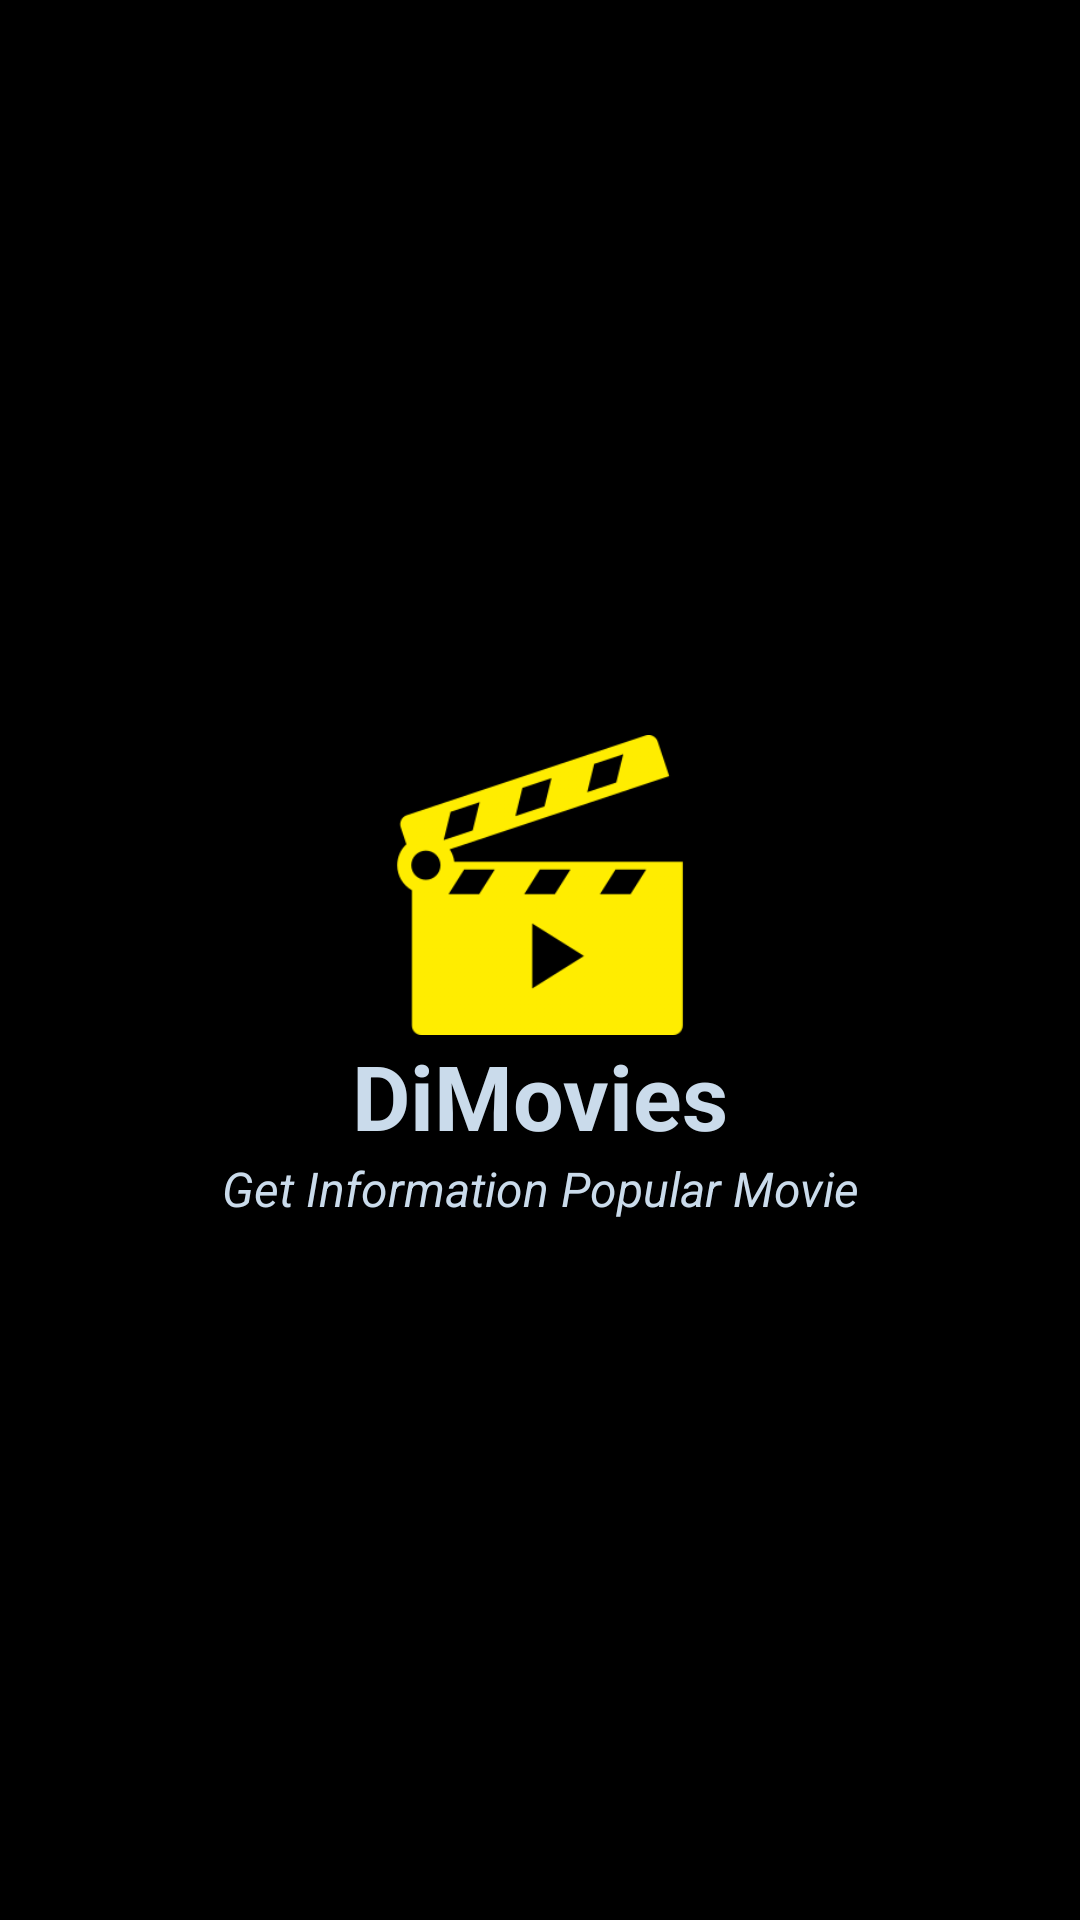

Android layout source for this screen:
<!-- AndroidManifest.xml: activity theme Theme.MaterialComponents.NoActionBar -->
<!-- res/layout/activity_splash_screen.xml -->
<?xml version="1.0" encoding="utf-8"?>
<androidx.constraintlayout.widget.ConstraintLayout xmlns:android="http://schemas.android.com/apk/res/android"
    xmlns:app="http://schemas.android.com/apk/res-auto"
    xmlns:tools="http://schemas.android.com/tools"
    android:layout_width="match_parent"
    android:layout_height="match_parent"
    android:background="@color/colorAccent"
    tools:viewBindingIgnore="true"
    tools:context="ui.splashscreen.SplashScreenActivity">

    <TextView
        android:id="@+id/textView"
        android:layout_width="wrap_content"
        android:layout_height="wrap_content"
        android:text="@string/app_name"
        android:textColor="@color/White_monotone"
        android:textSize="30sp"
        android:textStyle="bold"
        app:layout_constraintEnd_toEndOf="@+id/imageView"
        app:layout_constraintStart_toStartOf="@+id/imageView"
        app:layout_constraintTop_toBottomOf="@+id/imageView" />

    <TextView
        android:id="@+id/textView2"
        android:layout_width="wrap_content"
        android:layout_height="wrap_content"
        android:text="@string/bio_movie"
        android:textColor="@color/White_monotone"
        android:textSize="16sp"
        android:textStyle="italic"
        app:layout_constraintEnd_toEndOf="@+id/textView"
        app:layout_constraintStart_toStartOf="@+id/textView"
        app:layout_constraintTop_toBottomOf="@+id/textView" />

    <ImageView
        android:id="@+id/imageView"
        android:layout_width="150dp"
        android:layout_height="100dp"
        android:layout_marginBottom="50dp"
        android:src="@drawable/app_logo"
        app:layout_constraintBottom_toBottomOf="parent"
        app:layout_constraintEnd_toEndOf="parent"
        app:layout_constraintStart_toStartOf="parent"
        app:layout_constraintTop_toTopOf="parent"
        tools:ignore="ContentDescription" />

</androidx.constraintlayout.widget.ConstraintLayout>
<!-- resources referenced by this layout -->
<resources>
  <color name="White_monotone">#CADBEB</color>
  <color name="colorAccent">#000000</color>
  <!-- drawable app_logo: png bitmap (drawable-v24, 11518 bytes) -->
  <string name="app_name">DiMovies</string>
  <string name="bio_movie">Get Information Popular Movie</string>
</resources>
